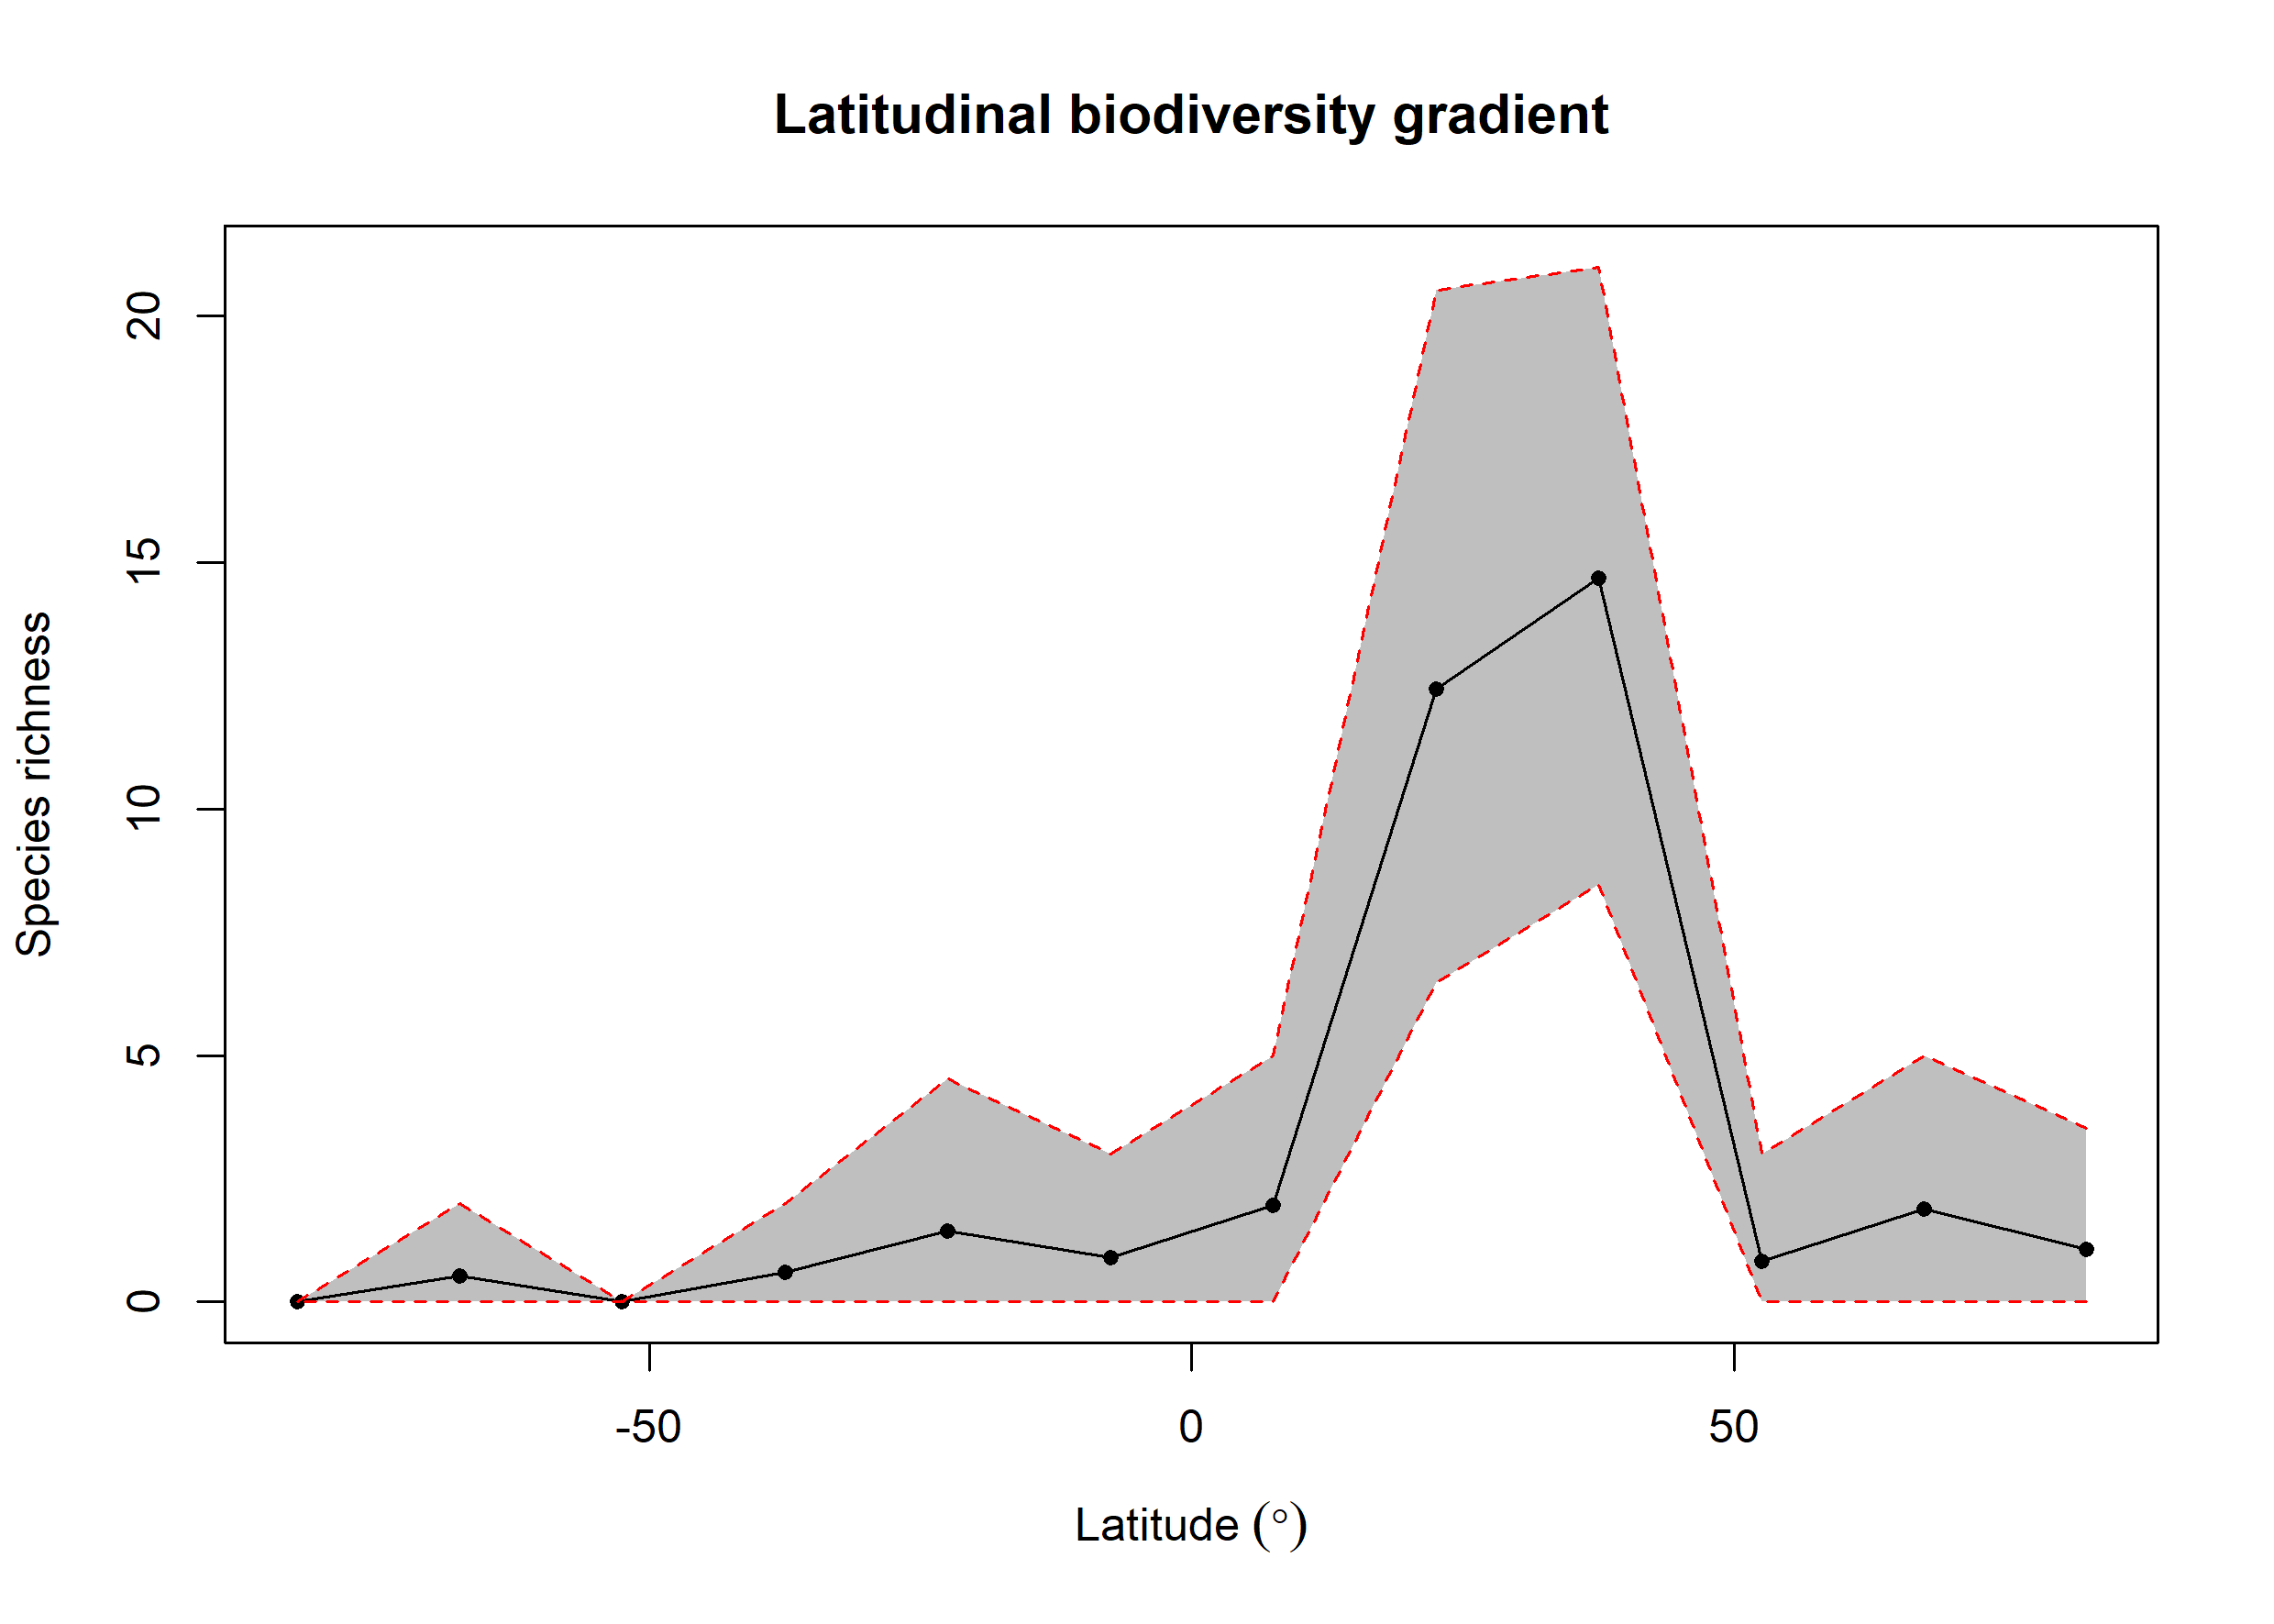

The data file committed next to this chart (first rows):
bin, max, min, mid, hemisphere, mean_richness, CI.Lower, CI.Upper
1, 90, 75, 82.5, N, 1.06, 0, 3.525
2, 75, 60, 67.5, N, 1.89, 0, 5
3, 60, 45, 52.5, N, 0.83, 0, 3
4, 45, 30, 37.5, N, 14.69, 8.475, 21
5, 30, 15, 22.5, N, 12.44, 6.475, 20.52
6, 15, 0, 7.5, N, 1.96, 0, 5
7, 0, -15, -7.5, S, 0.9, 0, 3
8, -15, -30, -22.5, S, 1.43, 0, 4.525
9, -30, -45, -37.5, S, 0.6, 0, 2
10, -45, -60, -52.5, S, 0, 0, 0
11, -60, -75, -67.5, S, 0.52, 0, 2
12, -75, -90, -82.5, S, 0, 0, 0
